4-way image classification set "Parametros" from GitHub (DanaSono-Dev/SRAI_ML); label vocabulary: TYLCV, foliar mold, train sanas, train tizon temprano.

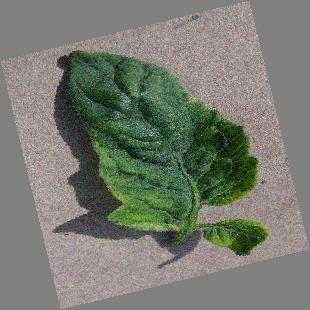
Label: TYLCV

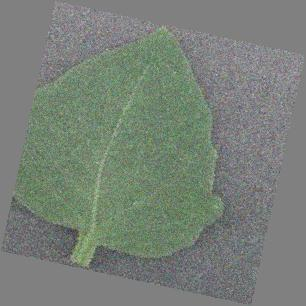
Label: train sanas

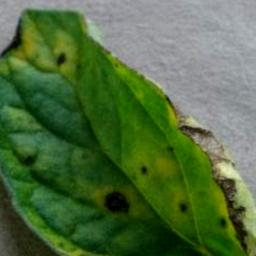
Label: train tizon temprano

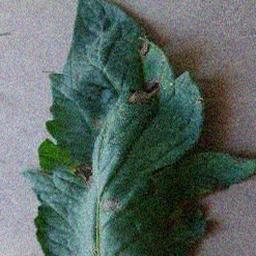
Label: train tizon temprano

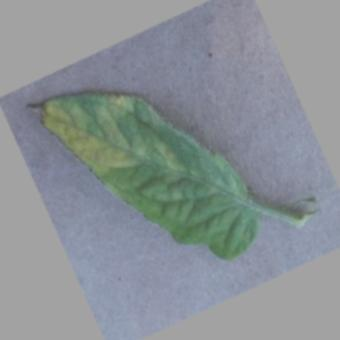
Label: foliar mold

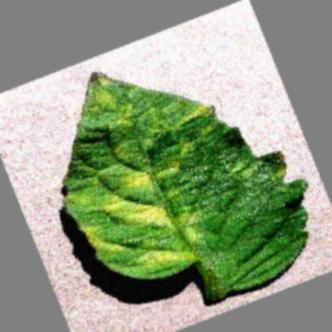
Label: foliar mold
